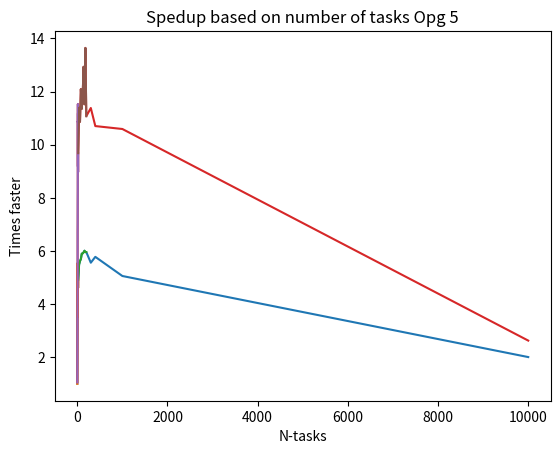

Write Python code to recreate this figure.
import matplotlib.pyplot as plt

x = [1, 2, 3, 4, 5, 6, 7, 8, 9, 10, 11, 12, 13, 14, 15, 16, 17, 18, 19, 20, 40, 60, 80, 100, 120, 140, 160, 180, 200, 300, 400, 1000, 10000]
# y_3 = [1.67, 2.83, 2.75, 2.11, 2.49, 1.78, 2.72, 2.29, 2.13, 3.25, 2.22, 1.95, 2.62, 2.01] # old
# y_5 = [2.11, 2.17, 2.34, 2.35, 2.42, 1.59, 1.87, 1.99, 2.00, 1.87, 1.92, 1.87, 2.11, 1.95]  # old
# y_3 = [1.56, 1.50, 2.41, 2.54, 2.91, 2.72, 3.28, 2.54, 3.48, 1.59, 2.88, 2.42, 3.43, 1.89]
# y_5 = [1.48, 1.95, 2.71, 2.92, 2.24, 2.55, 2.13, 2.15, 2.39, 2.10, 2.47, 2.09, 2.60, 2.60]
y_5 = [1.060, 1.830, 2.640, 3.240, 4.110, 4.560, 4.690, 6.720, 7.030, 7.910, 8.370, 10.88, 10.85, 11.53, 9.180, 11.18, 9.390, 8.970, 9.640, 9.680, 11.39, 10.86, 12.09, 11.35, 11.88, 12.93, 11.52, 13.64, 11.07, 11.38, 10.70, 10.59, 2.630]

y_3 = [1.00, 2.01, 2.96, 3.92, 4.89, 5.54, 3.52, 3.94, 4.46, 4.91, 5.28, 5.46, 4.36, 4.58, 4.94, 4.95, 5.42, 4.61, 4.74, 4.92, 5.49, 5.62, 5.70, 5.90, 5.91, 5.95, 6.01, 5.96, 5.96, 5.56, 5.78, 5.06, 2.01]


def p(y, t):
    plt.plot(x, y)
    plt.title("Spedup based on number of tasks " + t)
    plt.xlabel("N-tasks")
    plt.ylabel("Times faster")
    plt.show()

    plt.plot(x[:20], y[:20])
    plt.title("Spedup based on number of tasks " + t)
    plt.xlabel("N-tasks")
    plt.ylabel("Times faster")
    plt.show()

    plt.plot(x[19:29], y[19:29])
    plt.title("Spedup based on number of tasks " + t)
    plt.xlabel("N-tasks")
    plt.ylabel("Times faster")
    plt.show()


p(y_3, "Opg 3")
p(y_5, "Opg 5")
